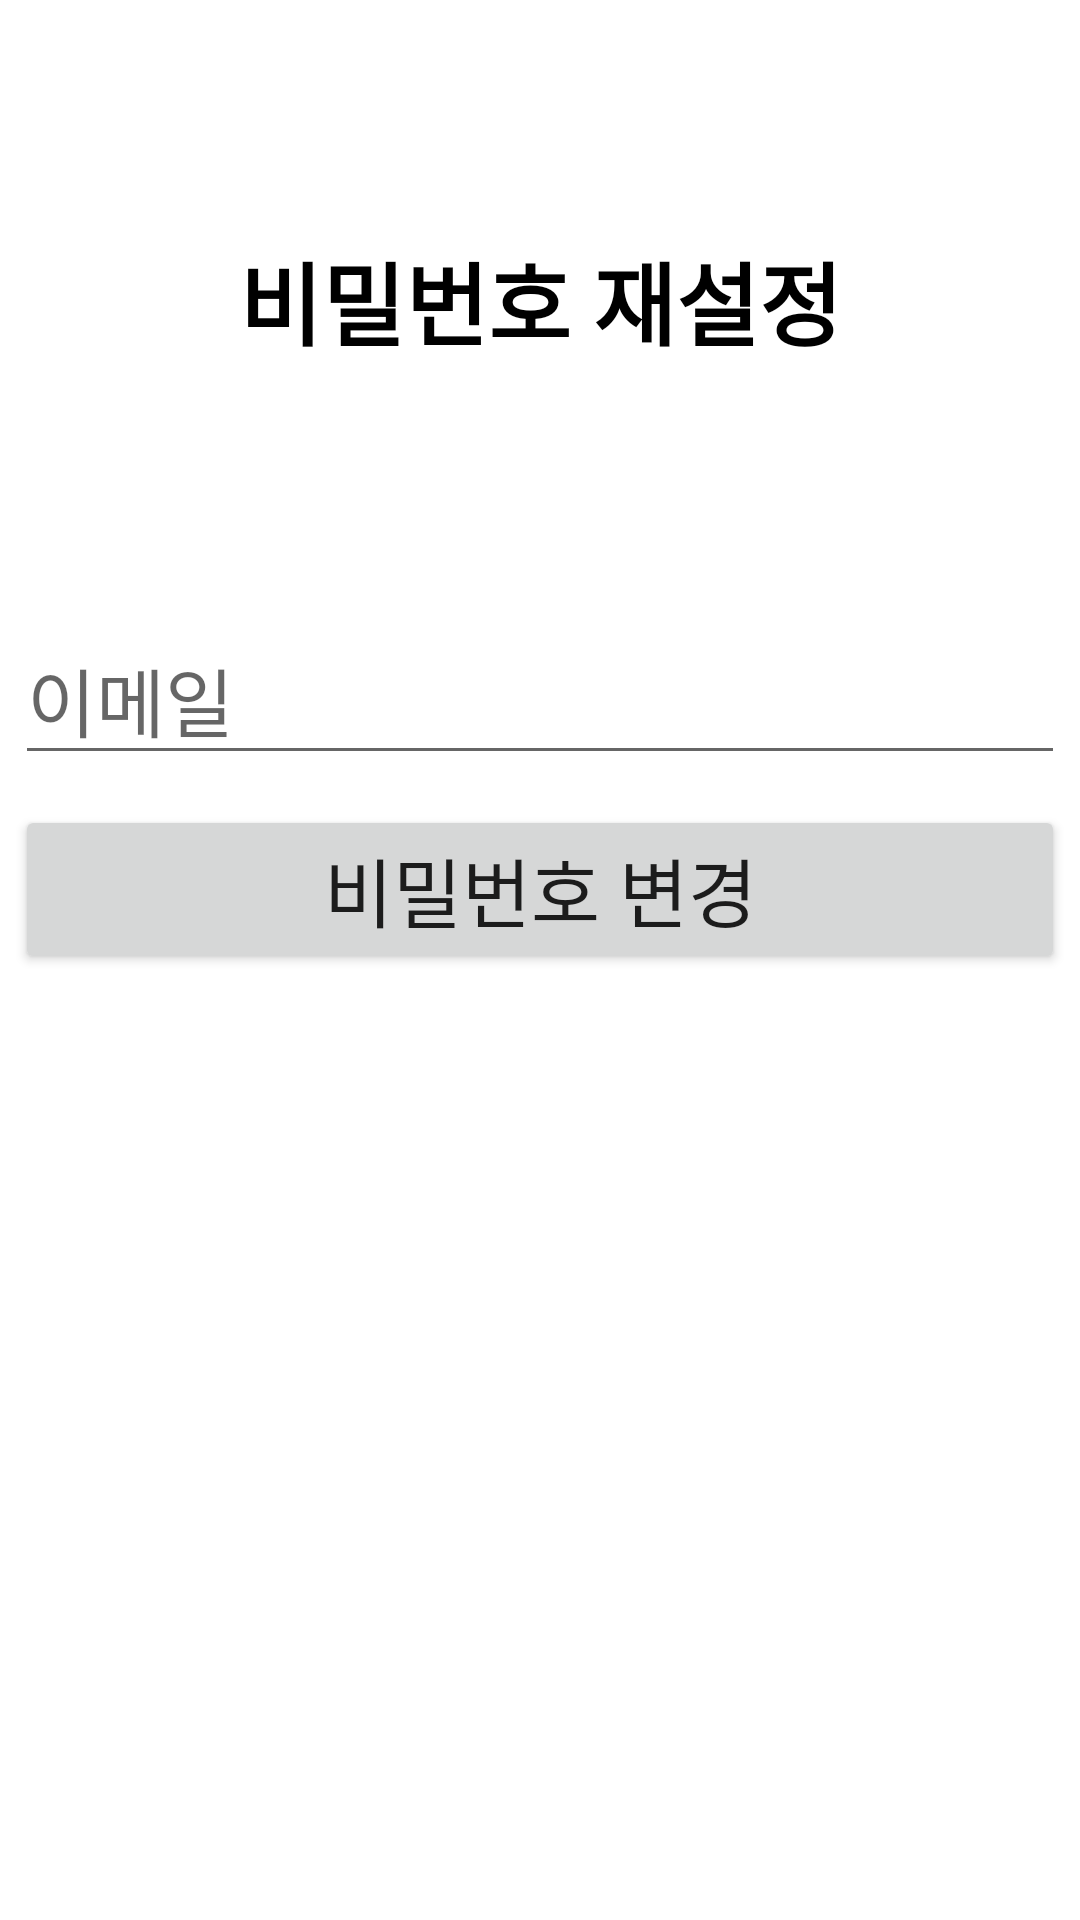

Reconstruct the res/layout file that produces this screen, plus the resources it refers to.
<!-- AndroidManifest.xml: application theme Theme.I_find -->
<!-- res/layout/activity_password_reset.xml -->
<?xml version="1.0" encoding="utf-8"?>
<LinearLayout xmlns:android="http://schemas.android.com/apk/res/android"
    xmlns:tools="http://schemas.android.com/tools"
    android:layout_width="match_parent"
    android:layout_height="match_parent"
    android:orientation="vertical">

    <TextView
        android:layout_width="match_parent"
        android:layout_height="200dp"
        android:gravity="center"
        android:text="비밀번호 재설정"
        android:textStyle="bold"
        android:textColor="#000000"
        android:textSize="30dp" />





    <EditText
        android:id="@+id/editEmail"
        android:layout_width="match_parent"
        android:layout_height="wrap_content"
        android:ems="10"
        android:layout_margin="5dp"
        android:hint="이메일"
        android:textSize="25dp"
        android:inputType="textEmailAddress" />


    <Button
        android:id="@+id/sendButton"
        android:layout_width="match_parent"
        android:layout_height="wrap_content"
        android:layout_margin="5dp"
        android:text="비밀번호 변경"
        android:textSize="25dp"/>


</LinearLayout>
<!-- resources referenced by this layout -->
<resources>
  <style name="Theme.I_find" parent="Theme.MaterialComponents.DayNight.DarkActionBar">
          
          <item name="colorPrimary">@color/purple_500</item>
          <item name="colorPrimaryVariant">@color/purple_700</item>
          <item name="colorOnPrimary">@color/white</item>
          
          <item name="colorSecondary">@color/teal_200</item>
          <item name="colorSecondaryVariant">@color/teal_700</item>
          <item name="colorOnSecondary">@color/black</item>
          
          <item name="android:statusBarColor" tools:targetApi="l">?attr/colorPrimaryVariant</item>
          
      </style>
  <!-- not gathered from this repository: default colours our renderer supplied (Android Studio template values) -->
  <color name="purple_500">#FF6200EE</color>
  <color name="purple_700">#FF3700B3</color>
  <color name="teal_200">#FF03DAC5</color>
  <color name="teal_700">#FF018786</color>
  <color name="black">#FF000000</color>
  <color name="white">#FFFFFFFF</color>
</resources>
